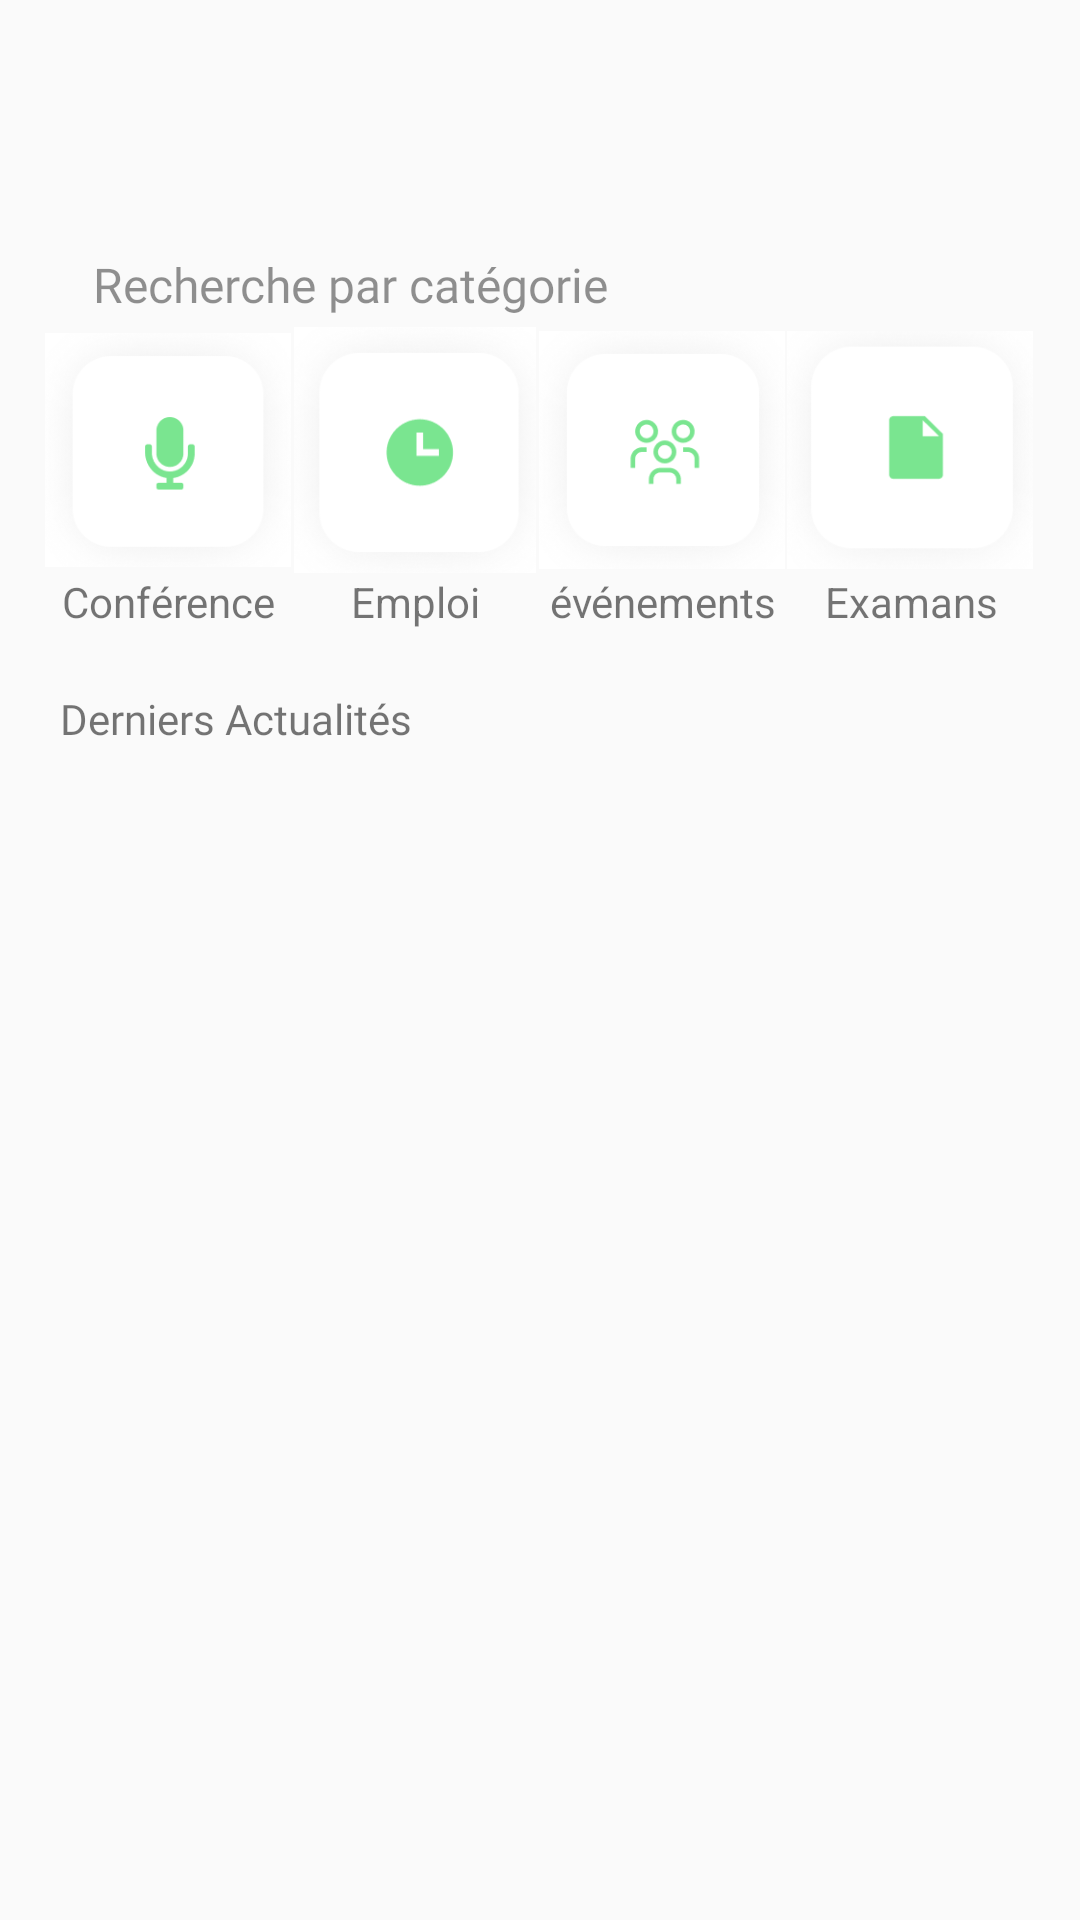

Produce the Android XML layout that renders to this screen, including the resource entries it uses.
<!-- AndroidManifest.xml: application theme Theme.Foundit -->
<!-- res/layout/activity_actualities.xml -->
<?xml version="1.0" encoding="utf-8"?>
<LinearLayout xmlns:android="http://schemas.android.com/apk/res/android"
    xmlns:app="http://schemas.android.com/apk/res-auto"
    xmlns:tools="http://schemas.android.com/tools"
    android:layout_width="match_parent"
    android:layout_height="match_parent"
    android:orientation="vertical"
    tools:context=".Actualities">


    <TextView
        android:id="@+id/recherche_p"
        android:layout_width="185dp"
        android:layout_height="25dp"
        android:layout_marginStart="31dp"
        android:layout_marginLeft="31dp"
        android:layout_marginTop="84dp"
        android:alpha="0.8"
        android:fontFamily="@font/roboto_bold"
        android:gravity="top"
        android:text="@string/recherche_p"
        android:textSize="16sp"
        app:layout_constraintStart_toStartOf="parent"
        app:layout_constraintTop_toTopOf="parent" />
    <LinearLayout
        android:layout_marginLeft="15sp"
        android:layout_marginRight="15sp"
        android:layout_width="match_parent"
        android:layout_height="wrap_content">
        <LinearLayout
            android:layout_width="0dp"
            android:layout_height="wrap_content"
            android:layout_weight="1"
            android:orientation="vertical">
            <ImageView

                android:id="@+id/imageView14"
                android:layout_width="82dp"
                android:layout_height="82dp"
                app:srcCompat="@drawable/conf_" />
            <TextView
            android:id="@+id/conf_rences"
            android:layout_width="match_parent"
                android:gravity="center"
            android:layout_height="wrap_content"
            android:text="Conférence"  />
        </LinearLayout>


        <LinearLayout

            android:layout_width="0dp"
            android:layout_height="wrap_content"
            android:layout_weight="1"
            android:orientation="vertical">

            <ImageView
                android:id="@+id/imageView15"
                android:layout_weight="1"
                android:layout_width="82dp"
                android:layout_height="82dp"
                app:srcCompat="@drawable/emploi_" />
            <TextView
                android:id="@+id/emploi"
                android:layout_width="match_parent"
                android:layout_height="wrap_content"
                android:gravity="center"
                android:text="@string/emploi"  />

        </LinearLayout>

        <LinearLayout

            android:layout_width="0dp"
            android:layout_height="wrap_content"
            android:layout_weight="1"
            android:orientation="vertical">
            <ImageView
                android:id="@+id/imageView16"
                android:layout_weight="1"
                android:layout_width="82dp"
                android:layout_height="82dp"
                app:srcCompat="@drawable/event_" />
            <TextView
                android:id="@+id/v_nements"
                android:layout_width="match_parent"
                android:layout_height="wrap_content"
                android:gravity="center"
                android:text="@string/v_nements" />
        </LinearLayout>

        <LinearLayout

            android:layout_width="0dp"
            android:layout_height="wrap_content"
            android:layout_weight="1"
            android:orientation="vertical">
            <ImageView
                android:id="@+id/imageView17"
                android:layout_weight="1"
                android:layout_width="82dp"
                android:layout_height="82dp"
                app:srcCompat="@drawable/doc_" />
            <TextView
                android:id="@+id/examans"
                android:layout_width="match_parent"
                android:layout_height="wrap_content"
                android:gravity="center"
                android:text="@string/examans"  />

        </LinearLayout>


    </LinearLayout>

    <TextView
        android:id="@+id/derniers_ac"
        android:layout_width="135dp"
        android:layout_height="25dp"
        android:layout_margin="20dp"
        android:fontFamily="@font/roboto_bold"
        android:gravity="top"
        android:text="@string/derniers_ac"  />
    <ListView
        android:id="@+id/list_actualites"
        android:divider="@null"
        android:dividerHeight="0dp"
        android:layout_width="match_parent"
        android:layout_height="wrap_content"/>

</LinearLayout>
<!-- resources referenced by this layout -->
<resources>
  <!-- drawable conf_: png bitmap (drawable, 13962 bytes) -->
  <!-- drawable doc_: png bitmap (drawable, 10817 bytes) -->
  <!-- drawable emploi_: png bitmap (drawable, 12328 bytes) -->
  <!-- drawable event_: png bitmap (drawable, 14641 bytes) -->
  <string name="derniers_ac">
  
  Derniers Actualités
  </string>
  <string name="emploi">
  
  Emploi
  </string>
  <string name="examans">
  
  Examans
  </string>
  <string name="recherche_p">
  
  Recherche par catégorie
  </string>
  <string name="v_nements">
  
  événements
  </string>
  <style name="Theme.Foundit" parent="Theme.AppCompat.Light.NoActionBar">
          
          <item name="android:forceDarkAllowed" tools:targetApi="q"> false </item>
  
          <item name="colorPrimary">@color/green_</item>
          <item name="colorPrimaryDark">@color/green_</item>
          <item name="colorAccent">@color/green_</item>
          
      </style>
  <color name="green_">#7AE590</color>
</resources>
